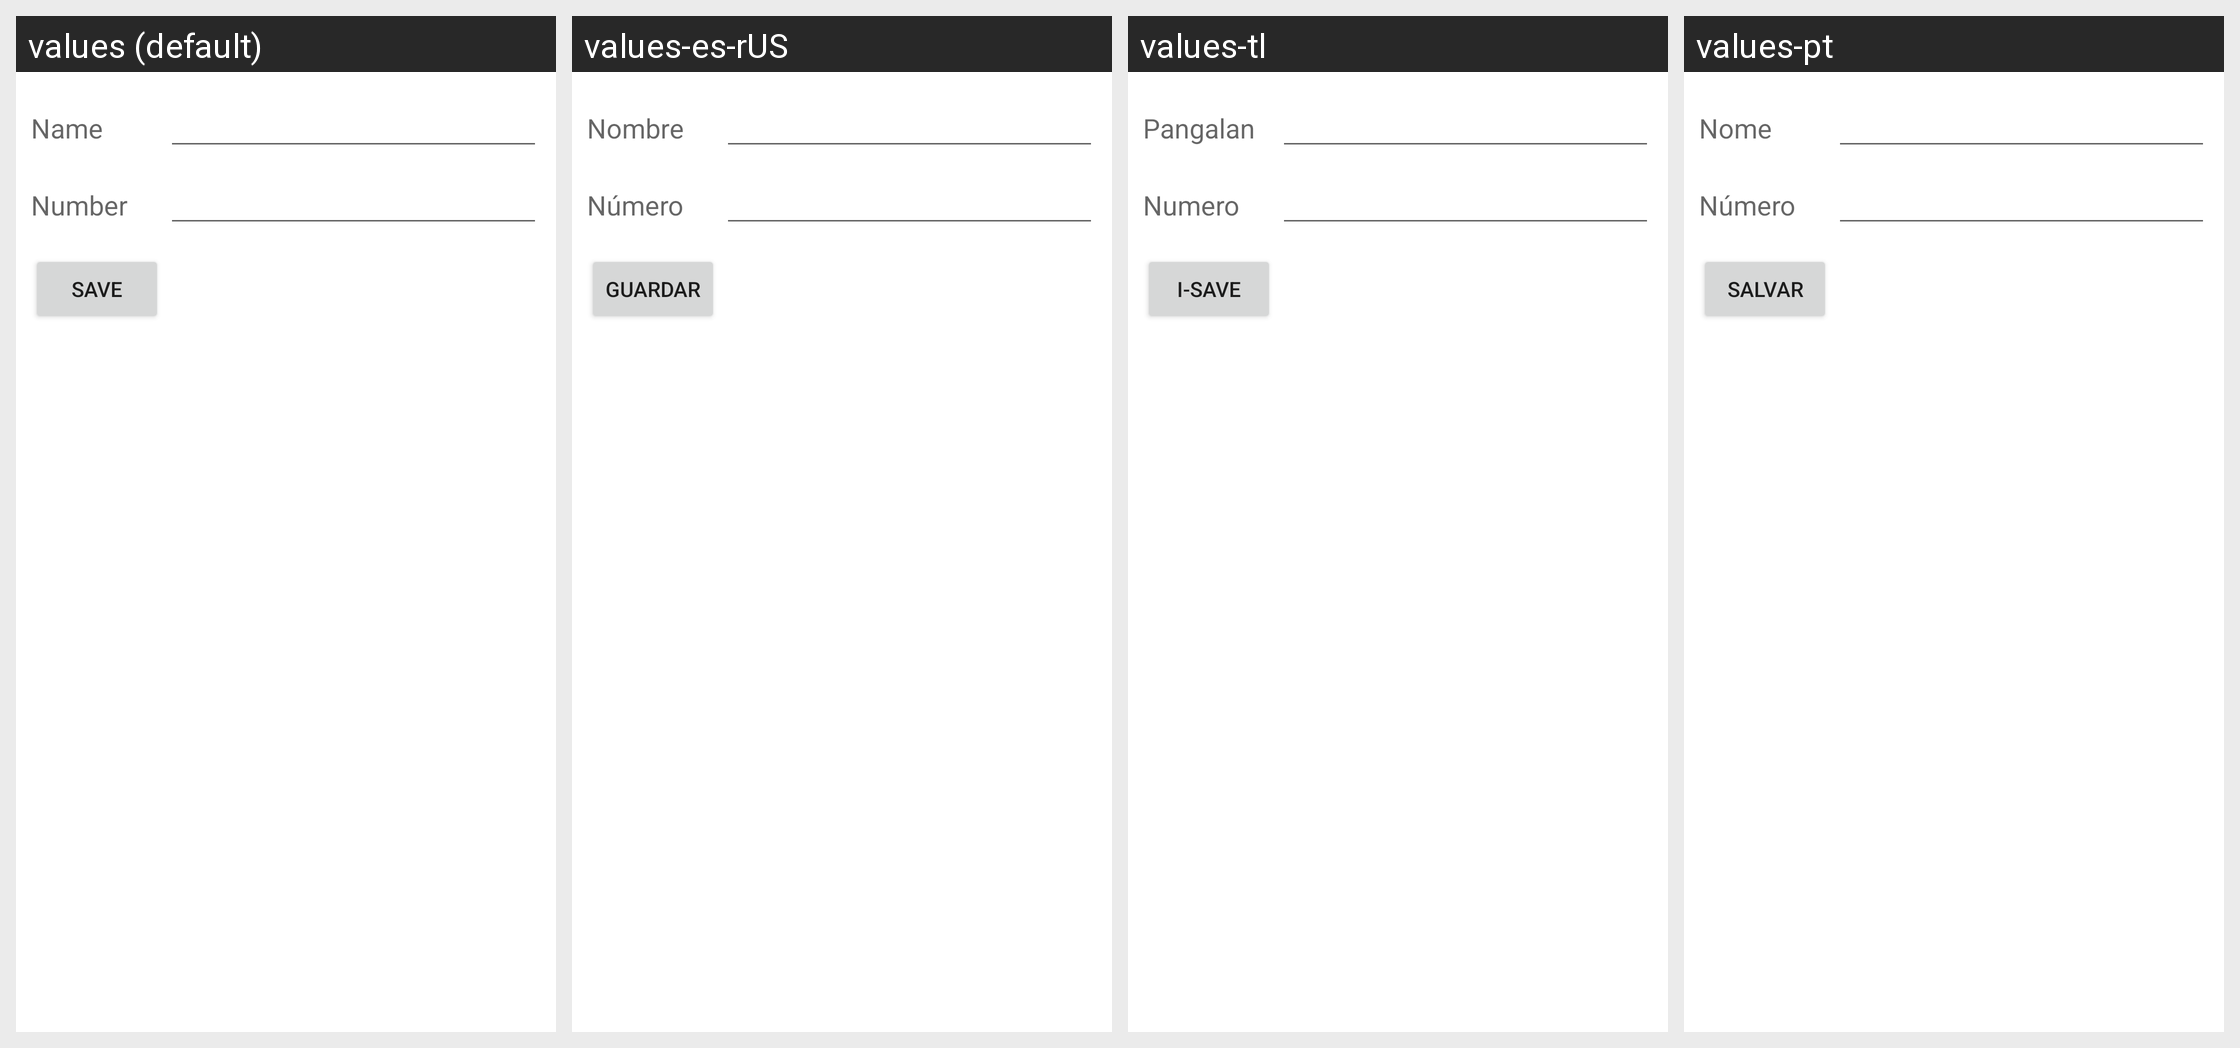

The same Android screen rendered under several of its app's locales, left to right. List the strings drawn on it with the default value and each locale's translation.
Android screen res/layout/edit_fdn_contact_screen.xml rendered under 4 locales, left to right: values (default), values-es-rUS, values-tl, values-pt. Device: Nexus 5 (rendered at 1080×1920; each locale shown at half size, 540×960, under a caption strip naming it); theme Theme.MaterialComponents.DayNight.NoActionBar.
Other locales in the repository, not shown: values-ar, values-bn-rIN, values-de, values-es, values-hi, values-in, values-mr-rIN, values-ru, values-ta-rIN, values-te-rIN, values-th, values-tr, values-vi, values-zh-rCN, values-zh-rHK.
Strings drawn on this screen, with the default value and each locale's value (text and hints the layout hard-codes, and strings that could not be matched under every locale, appear in the picture but are not listed):

name
  values: Name
  values-es-rUS: Nombre
  values-tl: Pangalan
  values-pt: Nome

number
  values: Number
  values-es-rUS: Número
  values-tl: Numero
  values-pt: Número

save
  values: Save
  values-es-rUS: Guardar
  values-tl: I-save
  values-pt: Salvar
